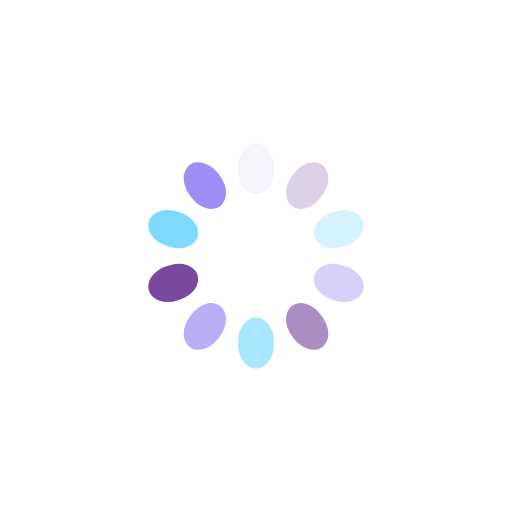
t = 0.00 s
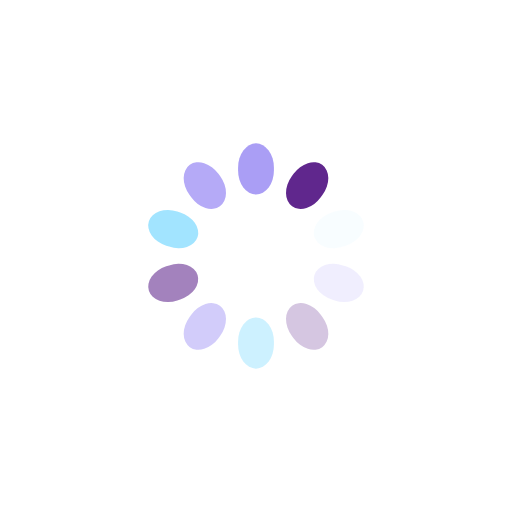
t = 0.21 s
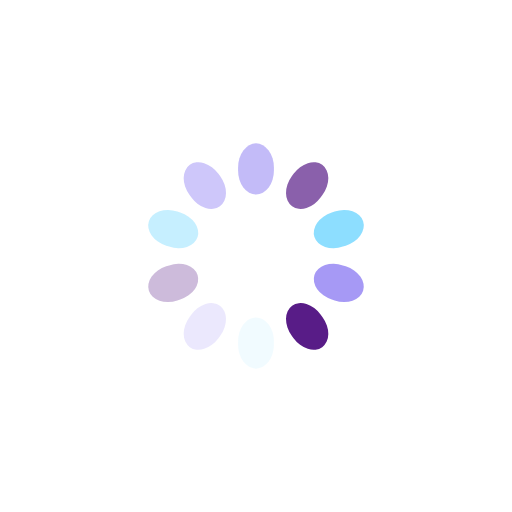
t = 0.41 s
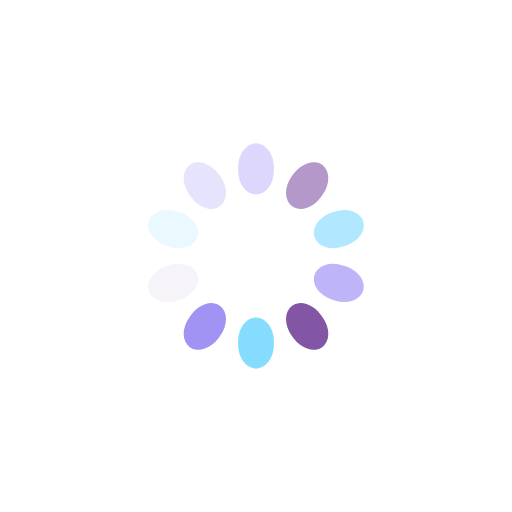
t = 0.62 s

The animated SVG that drew these frames (rendered in a browser with its animation timeline set to each time). Animation: 10 SMIL elements (animate=10); one cycle of 0.82 s, repeats indefinitely.

<?xml version="1.0" encoding="utf-8"?>
<svg xmlns="http://www.w3.org/2000/svg" xmlns:xlink="http://www.w3.org/1999/xlink" style="margin: auto; background: none; display: block; shape-rendering: auto;" width="251px" height="251px" viewBox="0 0 100 100" preserveAspectRatio="xMidYMid">
<g transform="rotate(0 50 50)">
  <rect x="46.5" y="28" rx="3.5" ry="4.7" width="7" height="10" fill="#9c8ef4">
    <animate attributeName="opacity" values="1;0" keyTimes="0;1" dur="0.819672131147541s" begin="-0.7377049180327869s" repeatCount="indefinite"></animate>
  </rect>
</g><g transform="rotate(36 50 50)">
  <rect x="46.5" y="28" rx="3.5" ry="4.7" width="7" height="10" fill="#581c87">
    <animate attributeName="opacity" values="1;0" keyTimes="0;1" dur="0.819672131147541s" begin="-0.6557377049180328s" repeatCount="indefinite"></animate>
  </rect>
</g><g transform="rotate(72 50 50)">
  <rect x="46.5" y="28" rx="3.5" ry="4.7" width="7" height="10" fill="#71d6ff">
    <animate attributeName="opacity" values="1;0" keyTimes="0;1" dur="0.819672131147541s" begin="-0.5737704918032788s" repeatCount="indefinite"></animate>
  </rect>
</g><g transform="rotate(108 50 50)">
  <rect x="46.5" y="28" rx="3.5" ry="4.7" width="7" height="10" fill="#9c8ef4">
    <animate attributeName="opacity" values="1;0" keyTimes="0;1" dur="0.819672131147541s" begin="-0.49180327868852464s" repeatCount="indefinite"></animate>
  </rect>
</g><g transform="rotate(144 50 50)">
  <rect x="46.5" y="28" rx="3.5" ry="4.7" width="7" height="10" fill="#581c87">
    <animate attributeName="opacity" values="1;0" keyTimes="0;1" dur="0.819672131147541s" begin="-0.4098360655737705s" repeatCount="indefinite"></animate>
  </rect>
</g><g transform="rotate(180 50 50)">
  <rect x="46.5" y="28" rx="3.5" ry="4.7" width="7" height="10" fill="#71d6ff">
    <animate attributeName="opacity" values="1;0" keyTimes="0;1" dur="0.819672131147541s" begin="-0.3278688524590164s" repeatCount="indefinite"></animate>
  </rect>
</g><g transform="rotate(216 50 50)">
  <rect x="46.5" y="28" rx="3.5" ry="4.7" width="7" height="10" fill="#9c8ef4">
    <animate attributeName="opacity" values="1;0" keyTimes="0;1" dur="0.819672131147541s" begin="-0.24590163934426232s" repeatCount="indefinite"></animate>
  </rect>
</g><g transform="rotate(252 50 50)">
  <rect x="46.5" y="28" rx="3.5" ry="4.7" width="7" height="10" fill="#581c87">
    <animate attributeName="opacity" values="1;0" keyTimes="0;1" dur="0.819672131147541s" begin="-0.1639344262295082s" repeatCount="indefinite"></animate>
  </rect>
</g><g transform="rotate(288 50 50)">
  <rect x="46.5" y="28" rx="3.5" ry="4.7" width="7" height="10" fill="#71d6ff">
    <animate attributeName="opacity" values="1;0" keyTimes="0;1" dur="0.819672131147541s" begin="-0.0819672131147541s" repeatCount="indefinite"></animate>
  </rect>
</g><g transform="rotate(324 50 50)">
  <rect x="46.5" y="28" rx="3.5" ry="4.7" width="7" height="10" fill="#9c8ef4">
    <animate attributeName="opacity" values="1;0" keyTimes="0;1" dur="0.819672131147541s" begin="0s" repeatCount="indefinite"></animate>
  </rect>
</g>
<!-- [ldio] generated by https://loading.io/ --></svg>
